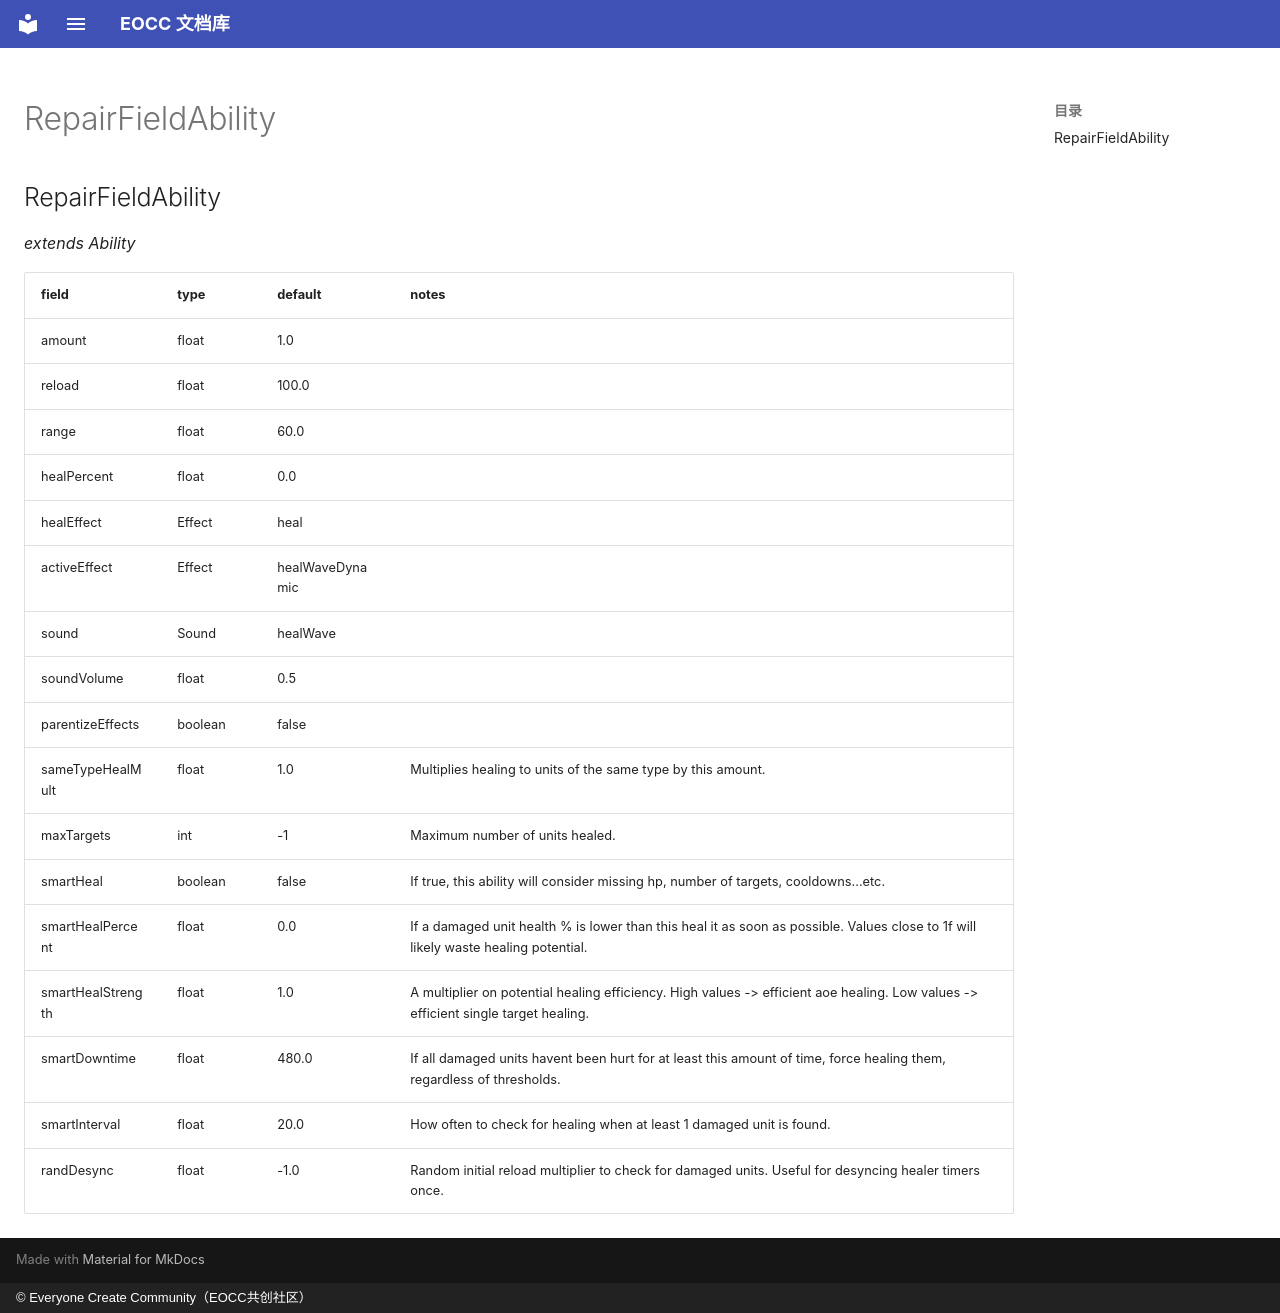

repository: eoccc/eoccc.github.io · page: wiki/mindustry/en/Modding%20Classes/RepairFieldAbility/index.html · generator: mkdocs · copyright: © Everyone Create Community（EOCC共创社区）

# RepairFieldAbility

## RepairFieldAbility

*extends Ability*

| field | type | default | notes |
|---|---|---|---|
| amount | float | 1.0 |  |
| reload | float | 100.0 |  |
| range | float | 60.0 |  |
| healPercent | float | 0.0 |  |
| healEffect | Effect | heal |  |
| activeEffect | Effect | healWaveDynamic |  |
| sound | Sound | healWave |  |
| soundVolume | float | 0.5 |  |
| parentizeEffects | boolean | false |  |
| sameTypeHealMult | float | 1.0 | Multiplies healing to units of the same type by this amount. |
| maxTargets | int | -1 | Maximum number of units healed. |
| smartHeal | boolean | false | If true, this ability will consider missing hp, number of targets, cooldowns...etc. |
| smartHealPercent | float | 0.0 | If a damaged unit health % is lower than this heal it as soon as possible. Values close to 1f will likely waste healing potential. |
| smartHealStrength | float | 1.0 | A multiplier on potential healing efficiency. High values -> efficient aoe healing. Low values -> efficient single target healing. |
| smartDowntime | float | 480.0 | If all damaged units havent been hurt for at least this amount of time, force healing them, regardless of thresholds. |
| smartInterval | float | 20.0 | How often to check for healing when at least 1 damaged unit is found. |
| randDesync | float | -1.0 | Random initial reload multiplier to check for damaged units. Useful for desyncing healer timers once. |
